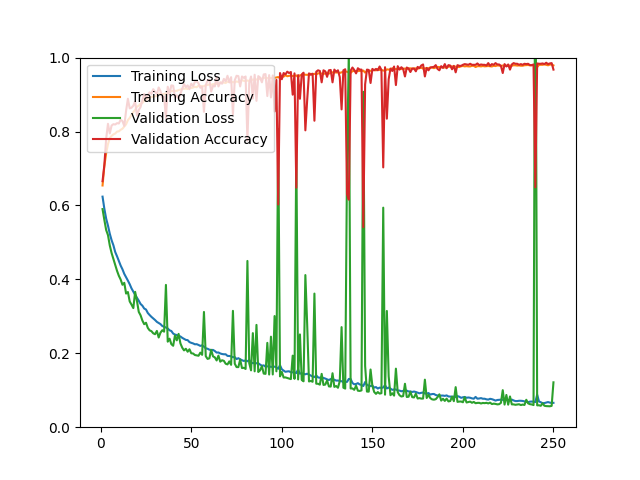

Data behind this chart, as committed beside it:
epoch, loss, acc, val_loss, val_acc
1, 0.6238, 0.6540, 0.5901, 0.6657
2, 0.5909, 0.7070, 0.5608, 0.7094
3, 0.5642, 0.7416, 0.5335, 0.7809
4, 0.5454, 0.7660, 0.5197, 0.8208
5, 0.5234, 0.7822, 0.4916, 0.7948
6, 0.5059, 0.7882, 0.4712, 0.8162
7, 0.4921, 0.7922, 0.4549, 0.8199
8, 0.4740, 0.7946, 0.4387, 0.8189
9, 0.4624, 0.7997, 0.4231, 0.8227
10, 0.4496, 0.8005, 0.4097, 0.8217
11, 0.4373, 0.8046, 0.3995, 0.8319
12, 0.4272, 0.8076, 0.3854, 0.8282
13, 0.4148, 0.8137, 0.3906, 0.8152
14, 0.4058, 0.8196, 0.3616, 0.8561
15, 0.3966, 0.8310, 0.3657, 0.8886
16, 0.3869, 0.8369, 0.3402, 0.8626
17, 0.3755, 0.8454, 0.3316, 0.8644
18, 0.3666, 0.8526, 0.3222, 0.8700
19, 0.3581, 0.8581, 0.3662, 0.8812
20, 0.3504, 0.8671, 0.3416, 0.8431
21, 0.3423, 0.8698, 0.3120, 0.8579
22, 0.3334, 0.8756, 0.3028, 0.8663
23, 0.3288, 0.8774, 0.2886, 0.8849
24, 0.3211, 0.8838, 0.2787, 0.9016
25, 0.3184, 0.8857, 0.2826, 0.8886
26, 0.3090, 0.8899, 0.2686, 0.8988
27, 0.3035, 0.8911, 0.2620, 0.9062
28, 0.2985, 0.8942, 0.2598, 0.9016
29, 0.2943, 0.8941, 0.2540, 0.9146
30, 0.2900, 0.8958, 0.2516, 0.9071
31, 0.2850, 0.8956, 0.2605, 0.9006
32, 0.2818, 0.9011, 0.2427, 0.9192
33, 0.2789, 0.9026, 0.2559, 0.9090
34, 0.2738, 0.8998, 0.2624, 0.8914
35, 0.2717, 0.9019, 0.2585, 0.8951
36, 0.2697, 0.9030, 0.3850, 0.8366
37, 0.2670, 0.9055, 0.2314, 0.9211
38, 0.2622, 0.9079, 0.2395, 0.9016
39, 0.2602, 0.9091, 0.2247, 0.9248
40, 0.2533, 0.9098, 0.2203, 0.9239
41, 0.2506, 0.9099, 0.2485, 0.8923
42, 0.2494, 0.9102, 0.2350, 0.8979
43, 0.2470, 0.9121, 0.2525, 0.8895
44, 0.2455, 0.9134, 0.2268, 0.9025
45, 0.2418, 0.9157, 0.2152, 0.9155
46, 0.2389, 0.9155, 0.2078, 0.9285
47, 0.2362, 0.9166, 0.2122, 0.9201
48, 0.2356, 0.9151, 0.2042, 0.9248
49, 0.2303, 0.9192, 0.2108, 0.9146
50, 0.2282, 0.9175, 0.2000, 0.9294
51, 0.2267, 0.9190, 0.1994, 0.9229
52, 0.2243, 0.9210, 0.1953, 0.9341
53, 0.2246, 0.9198, 0.1944, 0.9359
54, 0.2225, 0.9243, 0.1933, 0.9304
55, 0.2200, 0.9231, 0.2017, 0.9183
56, 0.2215, 0.9226, 0.1958, 0.9211
57, 0.2179, 0.9227, 0.3118, 0.8533
58, 0.2134, 0.9254, 0.1921, 0.9248
59, 0.2123, 0.9259, 0.1848, 0.9387
60, 0.2097, 0.9275, 0.1864, 0.9396
... 190 more rows
